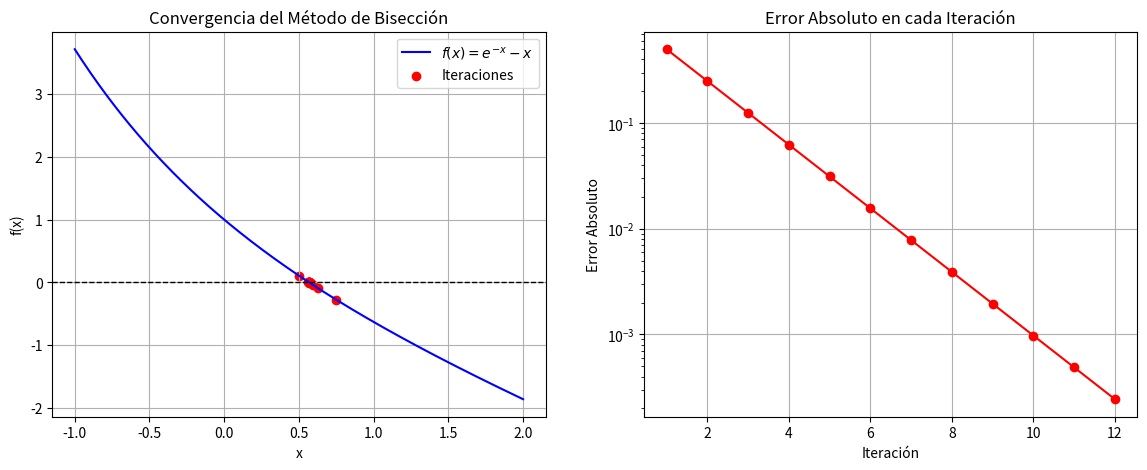

Write Python code to recreate this figure.
import numpy as np
import matplotlib.pyplot as plt

# Definir la función dada en el ejercicio
def f(x):
    return np.exp(-x) - x

# Algoritmo del Método de Bisección
def biseccion(a, b, tol=1e-5, max_iter=100):
    if f(a) * f(b) >= 0:
        print("El método de bisección no es aplicable en el intervalo dado.")
        return None
    
    iteraciones = []
    errores = []
    c_old = a  # Para calcular errores

    print("\nIteraciones del Método de Bisección:")
    print("Iter |       a       |       b       |       c       |      f(c)      |     Error     ")
    print("-" * 85)

    for i in range(max_iter):
        c = (a + b) / 2
        iteraciones.append(c)
        
        error = abs(c - c_old)
        errores.append(error)

        print(f"{i+1:4d} | {a:.8f} | {b:.8f} | {c:.8f} | {f(c):.8f} | {error:.8e}")

        if abs(f(c)) < tol or error < tol:
            break

        if f(a) * f(c) < 0:
            b = c
        else:
            a = c
        
        c_old = c

    return iteraciones, errores

# Parámetros iniciales
a, b = 0, 1
iteraciones, errores = biseccion(a, b)

# Crear la figura
fig, ax = plt.subplots(1, 2, figsize=(14, 5))

# Gráfica de la función y la convergencia de iteraciones
x = np.linspace(a - 1, b + 1, 400)
y = f(x)

ax[0].plot(x, y, label=r'$f(x) = e^{-x} - x$', color='b')
ax[0].axhline(0, color='k', linestyle='--', linewidth=1)  # Línea en y=0
ax[0].scatter(iteraciones, [f(c) for c in iteraciones], color='red', label='Iteraciones')
ax[0].set_xlabel('x')
ax[0].set_ylabel('f(x)')
ax[0].set_title("Convergencia del Método de Bisección")
ax[0].legend()
ax[0].grid()

# Gráfica de convergencia del error
ax[1].plot(range(1, len(errores)+1), errores, marker='o', linestyle='-', color='r')
ax[1].set_yscale("log")  # Escala logarítmica
ax[1].set_xlabel("Iteración")
ax[1].set_ylabel("Error Absoluto")
ax[1].set_title("Error Absoluto en cada Iteración")
ax[1].grid()

# Guardar la figura
plt.savefig("biseccion_convergencia.png", dpi=300)
plt.show()